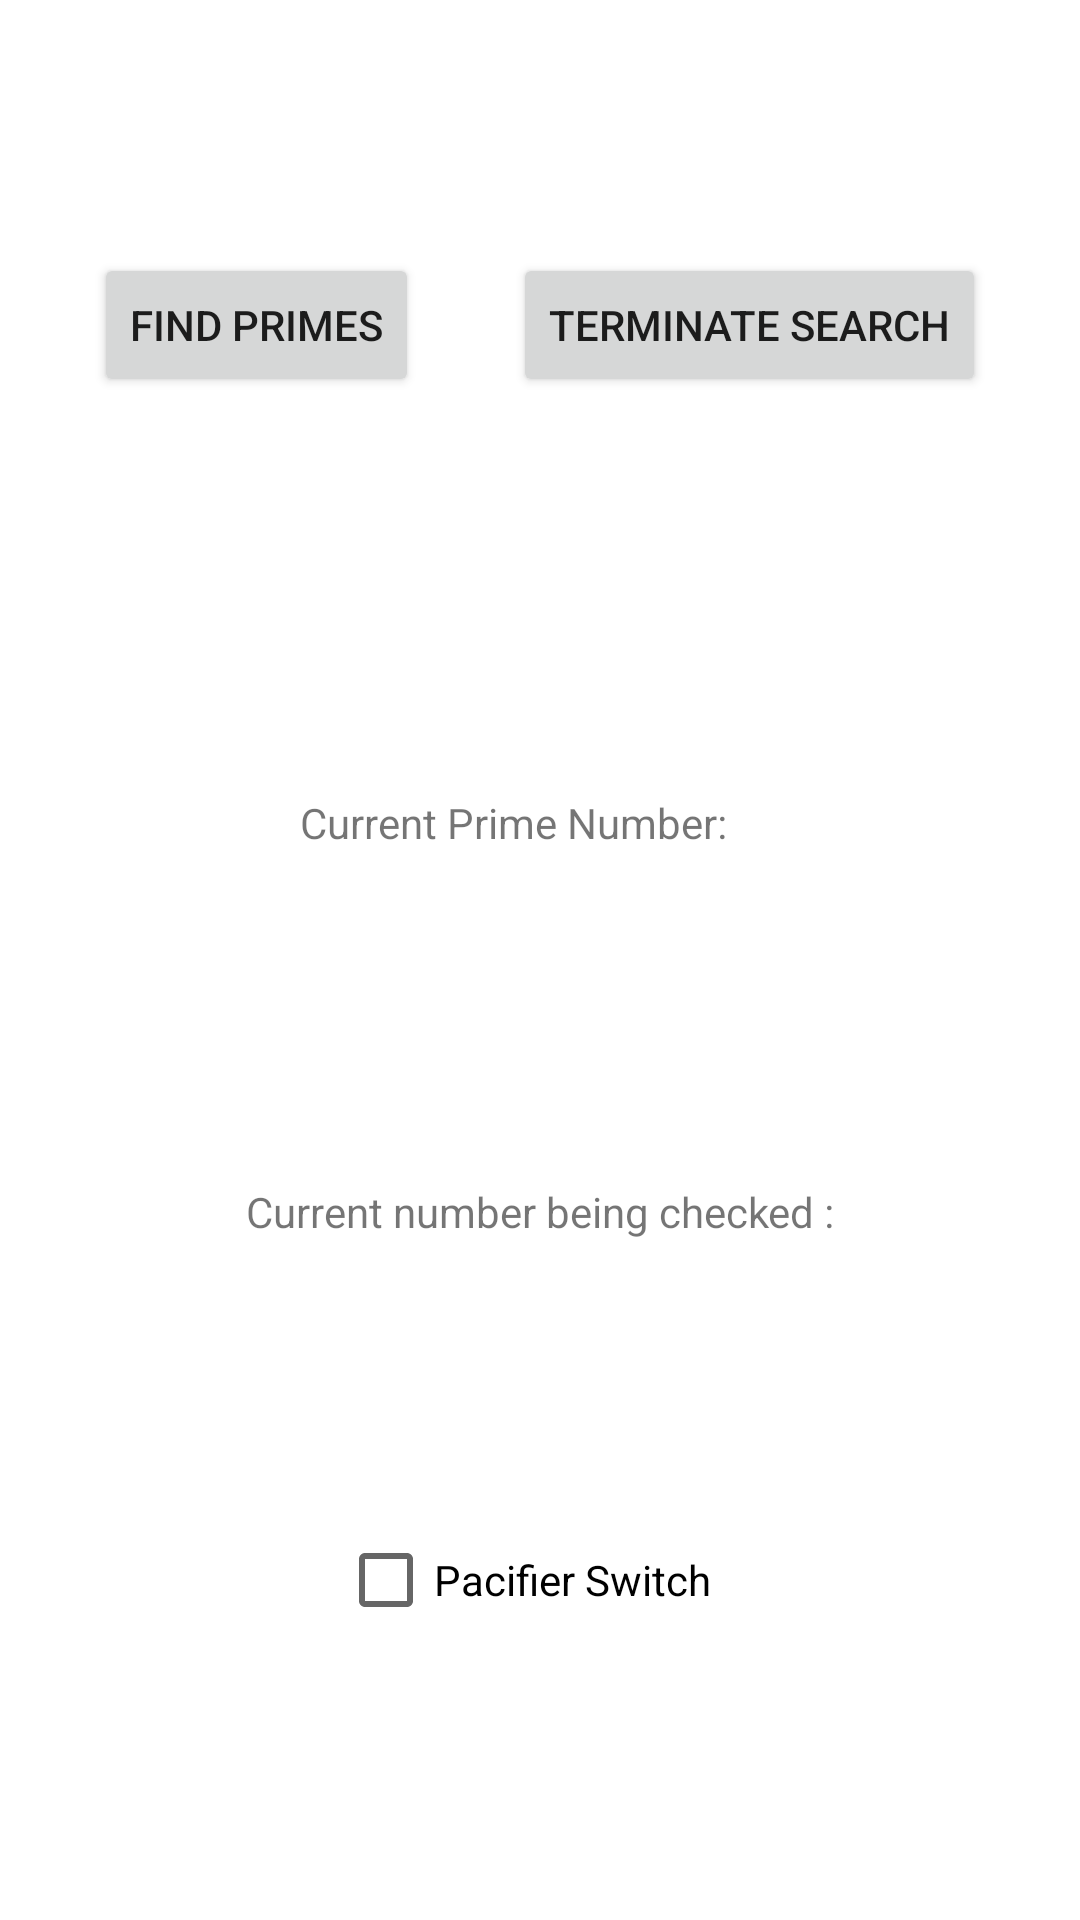

Write the Android layout XML for this screen, with the resource values it uses.
<!-- AndroidManifest.xml: application theme Theme.NUMAD22Fa_JiyoonJeong -->
<!-- res/layout/activity_prime_detector.xml -->
<?xml version="1.0" encoding="utf-8"?>
<androidx.constraintlayout.widget.ConstraintLayout xmlns:android="http://schemas.android.com/apk/res/android"
    xmlns:app="http://schemas.android.com/apk/res-auto"
    xmlns:tools="http://schemas.android.com/tools"
    android:layout_width="match_parent"
    android:layout_height="match_parent"
    tools:context=".PrimeDetector">

    <Button
        android:id="@+id/terminate"
        android:layout_width="wrap_content"
        android:layout_height="wrap_content"
        android:layout_marginBottom="48dp"
        android:onClick="setStopThread"
        android:text="Terminate Search"
        app:layout_constraintBottom_toTopOf="@+id/primeStatus"
        app:layout_constraintEnd_toEndOf="parent"
        app:layout_constraintHorizontal_bias="0.5"
        app:layout_constraintStart_toEndOf="@+id/findPrimes"
        app:layout_constraintTop_toTopOf="parent"
        app:layout_constraintVertical_bias="0.5" />

    <Button
        android:id="@+id/findPrimes"
        android:layout_width="wrap_content"
        android:layout_height="wrap_content"
        android:layout_marginBottom="48dp"
        android:onClick="runOnRunnableThread"
        android:text="Find Primes"
        app:layout_constraintBottom_toTopOf="@+id/primeStatus"
        app:layout_constraintEnd_toStartOf="@+id/terminate"
        app:layout_constraintHorizontal_bias="0.5"
        app:layout_constraintStart_toStartOf="parent"
        app:layout_constraintTop_toTopOf="parent"
        app:layout_constraintVertical_bias="0.5" />

    <CheckBox
        android:id="@+id/pacifier"
        android:layout_width="135dp"
        android:layout_height="58dp"
        android:text="Pacifier Switch"
        app:layout_constraintBottom_toBottomOf="parent"
        app:layout_constraintEnd_toEndOf="parent"
        app:layout_constraintHorizontal_bias="0.5"
        app:layout_constraintStart_toStartOf="parent"
        app:layout_constraintTop_toBottomOf="@+id/currentNumber"
        app:layout_constraintVertical_bias="0.5" />

    <TextView
        android:id="@+id/primeStatus"
        android:layout_width="160dp"
        android:layout_height="45dp"
        android:text="Current Prime Number: "
        app:layout_constraintBottom_toTopOf="@+id/currentNumber"
        app:layout_constraintEnd_toEndOf="parent"
        app:layout_constraintHorizontal_bias="0.5"
        app:layout_constraintStart_toStartOf="parent"
        app:layout_constraintTop_toBottomOf="@+id/terminate"
        app:layout_constraintVertical_bias="0.5" />

    <TextView
        android:id="@+id/currentNumber"
        android:layout_width="wrap_content"
        android:layout_height="wrap_content"
        android:text="Current number being checked :"
        app:layout_constraintBottom_toTopOf="@+id/pacifier"
        app:layout_constraintEnd_toEndOf="parent"
        app:layout_constraintHorizontal_bias="0.5"
        app:layout_constraintStart_toStartOf="parent"
        app:layout_constraintTop_toBottomOf="@+id/primeStatus"
        app:layout_constraintVertical_bias="0.5" />
</androidx.constraintlayout.widget.ConstraintLayout>
<!-- resources referenced by this layout -->
<resources>
  <style name="Theme.NUMAD22Fa_JiyoonJeong" parent="Theme.MaterialComponents.DayNight.DarkActionBar">
          
          <item name="colorPrimary">@color/purple_500</item>
          <item name="colorPrimaryVariant">@color/purple_700</item>
          <item name="colorOnPrimary">@color/white</item>
          
          <item name="colorSecondary">@color/teal_200</item>
          <item name="colorSecondaryVariant">@color/teal_700</item>
          <item name="colorOnSecondary">@color/black</item>
          
          <item name="android:statusBarColor" tools:targetApi="l">?attr/colorPrimaryVariant</item>
          
      </style>
  <!-- not gathered from this repository: default colours our renderer supplied (Android Studio template values) -->
  <color name="purple_500">#FF6200EE</color>
  <color name="purple_700">#FF3700B3</color>
  <color name="teal_200">#FF03DAC5</color>
  <color name="teal_700">#FF018786</color>
  <color name="black">#FF000000</color>
  <color name="white">#FFFFFFFF</color>
</resources>
